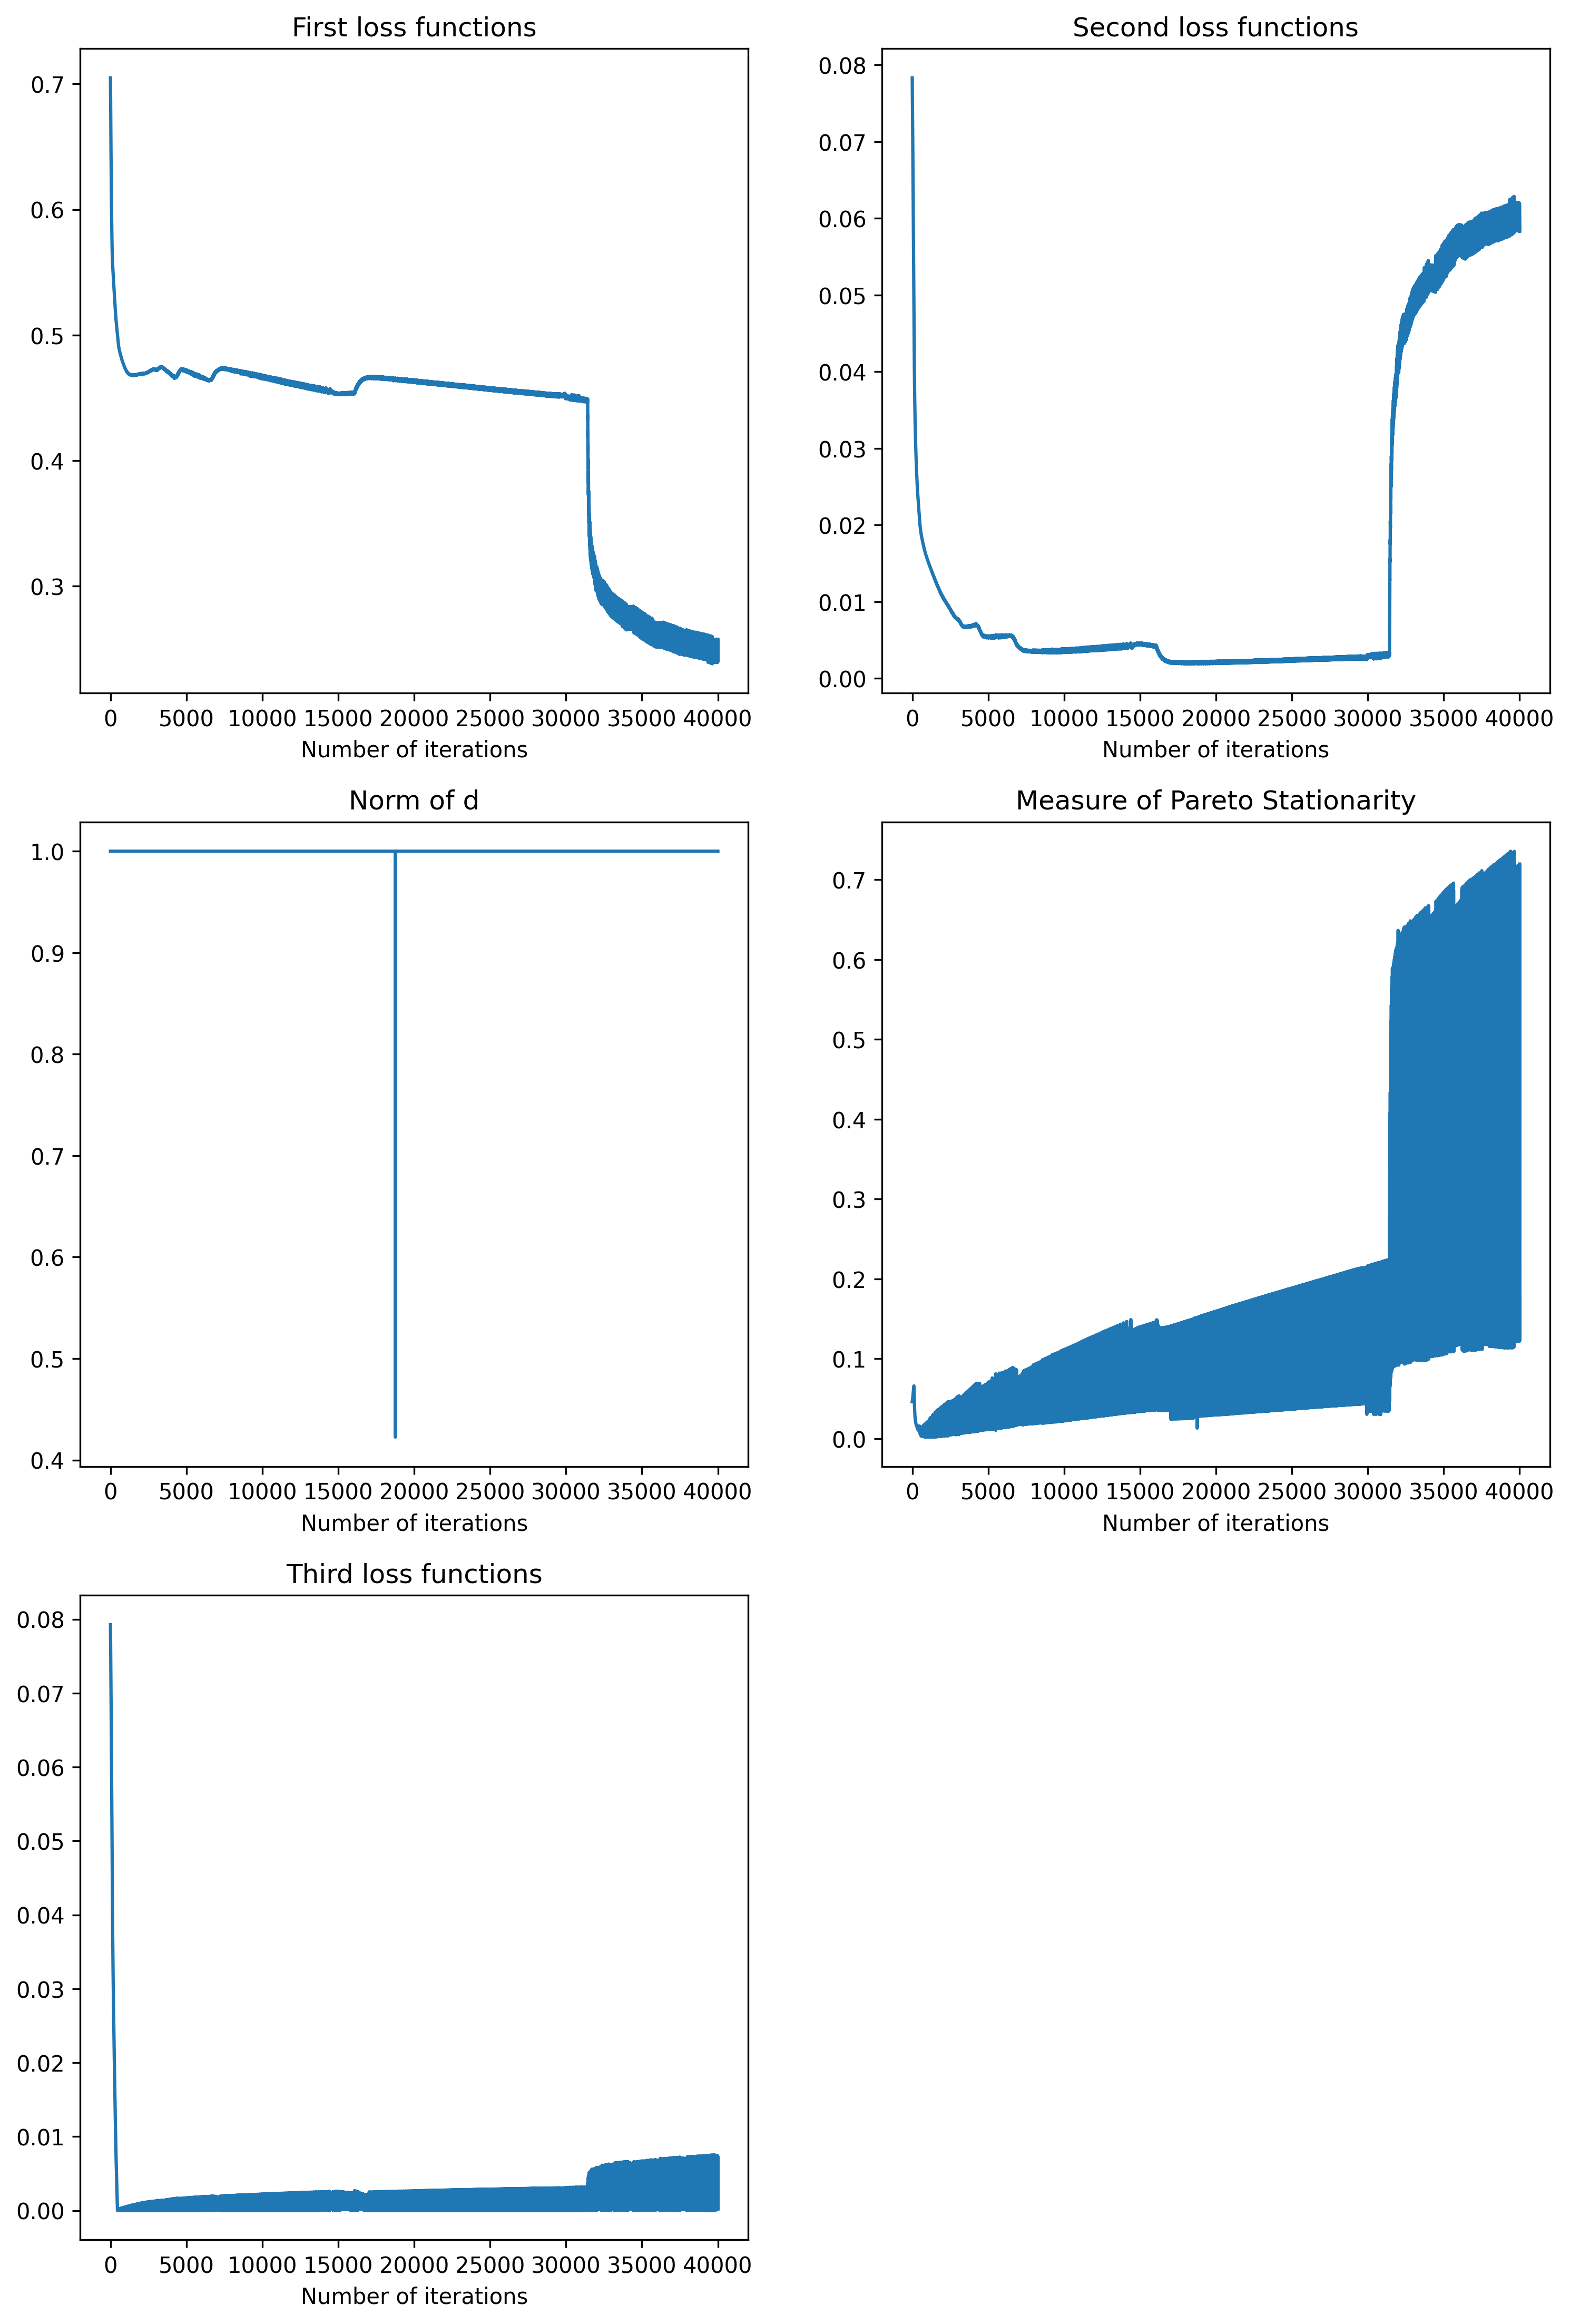

The file beside this chart, header and first rows:
iterations, first loss function, second loss function, third loss function, norm of d, measure of Pareto stationarity
0, 0.7049, 0.07832, 0.07927, 1, 0.04613
1, 0.703, 0.07809, 0.07903, 1.0, 0.04622
2, 0.7011, 0.07786, 0.07879, 1.0, 0.04632
3, 0.6993, 0.07763, 0.07855, 1.0, 0.04642
4, 0.6974, 0.0774, 0.07831, 1, 0.04652
5, 0.6956, 0.07717, 0.07806, 1.0, 0.04662
6, 0.6938, 0.07694, 0.07782, 1, 0.04673
7, 0.692, 0.07671, 0.07758, 1.0, 0.04685
8, 0.6902, 0.07648, 0.07734, 1, 0.04696
9, 0.6884, 0.07625, 0.07709, 1.0, 0.04707
10, 0.6866, 0.07601, 0.07685, 1.0, 0.04719
11, 0.6848, 0.07578, 0.0766, 1.0, 0.04731
12, 0.6831, 0.07555, 0.07635, 1.0, 0.04744
13, 0.6813, 0.07531, 0.07611, 1, 0.04756
14, 0.6796, 0.07508, 0.07586, 1.0, 0.04769
15, 0.6779, 0.07484, 0.07561, 1.0, 0.04782
16, 0.6762, 0.0746, 0.07536, 1, 0.04796
17, 0.6745, 0.07436, 0.07511, 1.0, 0.04809
18, 0.6728, 0.07413, 0.07486, 1, 0.04824
19, 0.6711, 0.07389, 0.07461, 1, 0.04838
20, 0.6695, 0.07365, 0.07436, 1.0, 0.04852
21, 0.6678, 0.07341, 0.07411, 1, 0.04867
22, 0.6662, 0.07317, 0.07385, 1.0, 0.04882
23, 0.6646, 0.07293, 0.0736, 1, 0.04897
24, 0.663, 0.07268, 0.07335, 1, 0.04912
25, 0.6613, 0.07244, 0.07309, 1, 0.04928
26, 0.6598, 0.0722, 0.07283, 1.0, 0.04944
27, 0.6582, 0.07195, 0.07258, 1.0, 0.0496
28, 0.6566, 0.07171, 0.07232, 1, 0.04977
29, 0.655, 0.07146, 0.07206, 1.0, 0.04994
30, 0.6535, 0.07121, 0.0718, 1, 0.0501
31, 0.6519, 0.07097, 0.07154, 1, 0.05027
32, 0.6504, 0.07072, 0.07127, 1.0, 0.05045
33, 0.6489, 0.07047, 0.07101, 1, 0.05062
34, 0.6474, 0.07022, 0.07075, 1.0, 0.0508
35, 0.6459, 0.06997, 0.07048, 1.0, 0.05098
36, 0.6444, 0.06971, 0.07022, 1.0, 0.05117
37, 0.6429, 0.06946, 0.06995, 1.0, 0.05135
38, 0.6415, 0.06921, 0.06968, 1, 0.05153
39, 0.64, 0.06895, 0.06942, 1.0, 0.05172
40, 0.6386, 0.0687, 0.06915, 1.0, 0.05191
41, 0.6371, 0.06844, 0.06887, 1.0, 0.0521
42, 0.6357, 0.06818, 0.0686, 1.0, 0.0523
43, 0.6343, 0.06793, 0.06833, 1.0, 0.05249
44, 0.6329, 0.06767, 0.06806, 1, 0.05269
45, 0.6315, 0.06741, 0.06778, 1.0, 0.0529
46, 0.6302, 0.06715, 0.06751, 1, 0.0531
47, 0.6288, 0.06688, 0.06723, 1.0, 0.0533
48, 0.6274, 0.06662, 0.06695, 1.0, 0.0535
49, 0.6261, 0.06636, 0.06667, 1.0, 0.05371
50, 0.6248, 0.06609, 0.06639, 1, 0.05392
51, 0.6234, 0.06583, 0.06611, 1, 0.05413
52, 0.6221, 0.06556, 0.06583, 1.0, 0.05434
53, 0.6208, 0.06529, 0.06555, 1, 0.05455
54, 0.6195, 0.06503, 0.06526, 1.0, 0.05476
55, 0.6183, 0.06476, 0.06498, 1.0, 0.05498
56, 0.617, 0.06449, 0.06469, 1.0, 0.05519
57, 0.6157, 0.06421, 0.0644, 1.0, 0.05541
58, 0.6145, 0.06394, 0.06411, 1.0, 0.05562
59, 0.6133, 0.06367, 0.06382, 1.0, 0.05584
... 39,940 more rows
